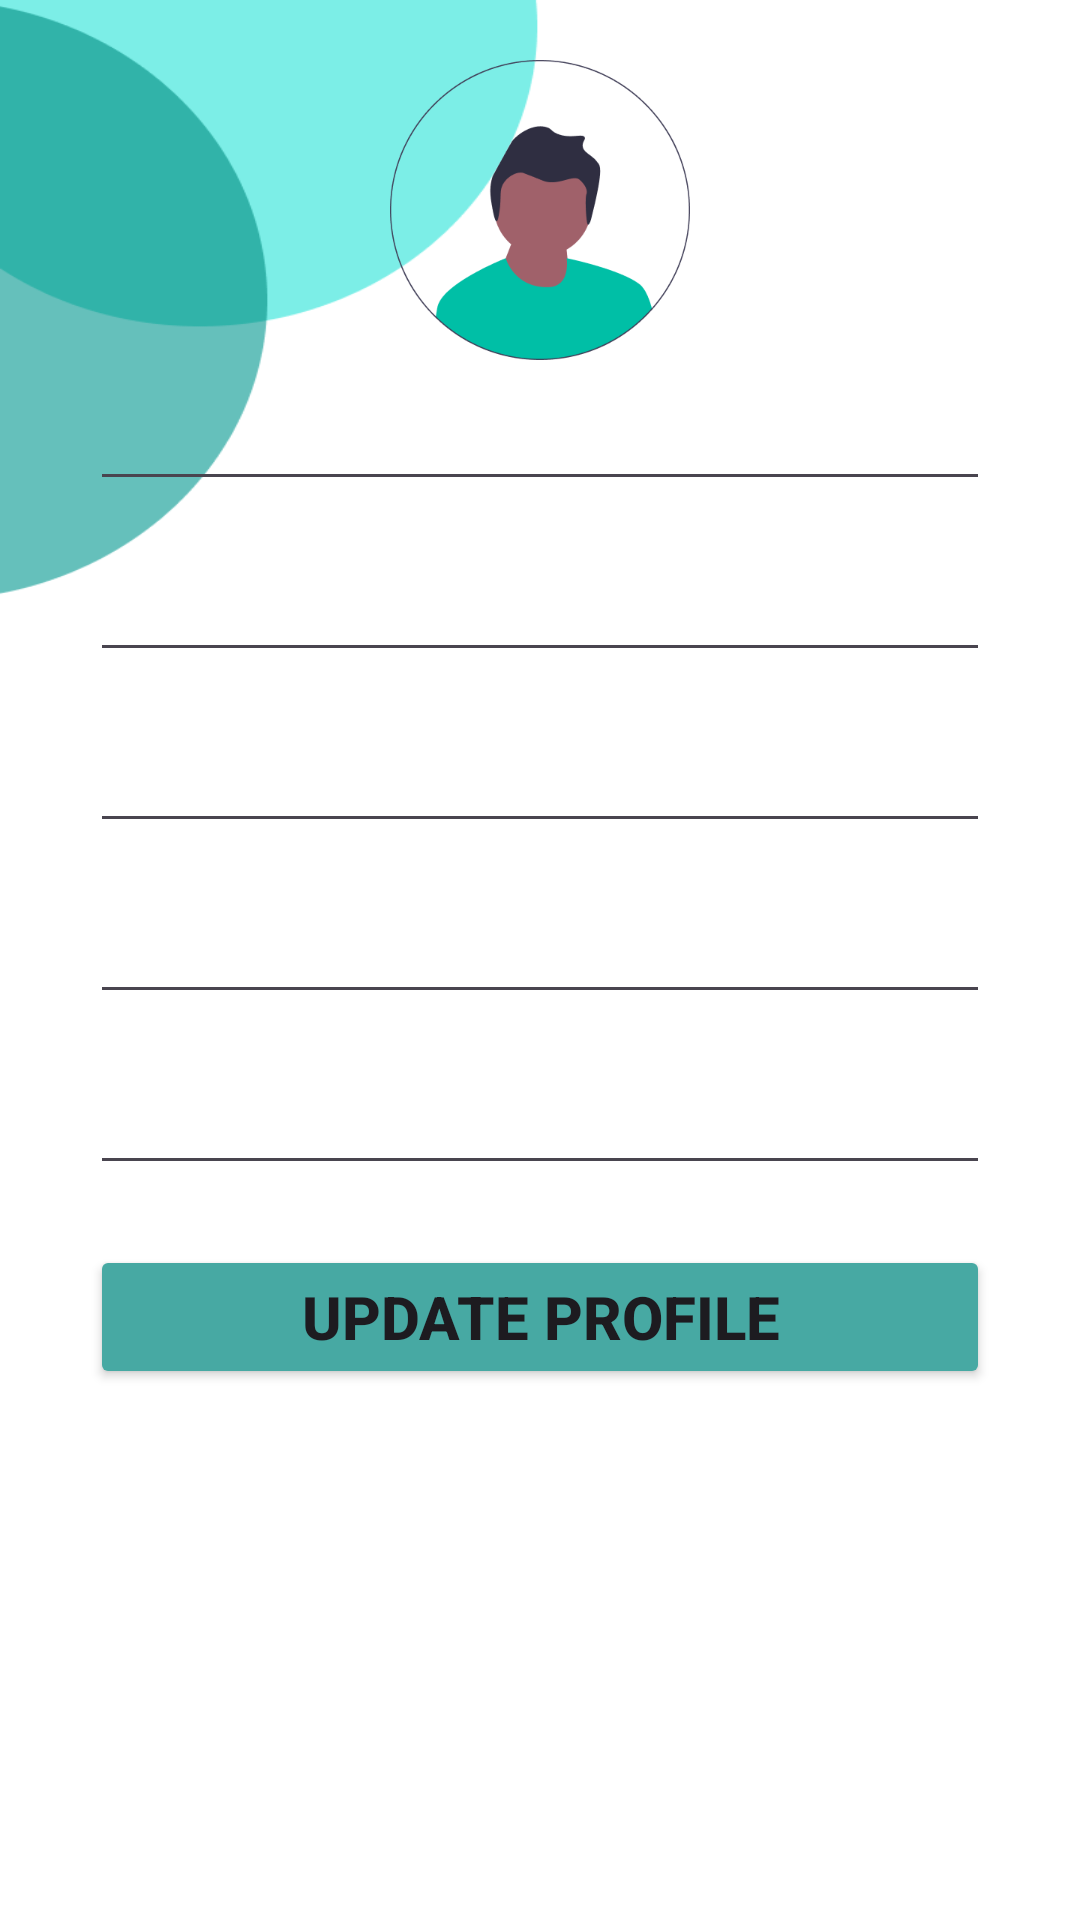

Here is an Android app screen rendered from its layout file. Give the layout XML and the strings, colors and styles it references.
<!-- AndroidManifest.xml: application theme Theme.FindRoomies -->
<!-- res/layout/edit_profile_fragment.xml -->
<?xml version="1.0" encoding="utf-8"?>
<LinearLayout xmlns:android="http://schemas.android.com/apk/res/android"
    android:layout_width="match_parent"
    android:layout_height="match_parent"
    android:orientation="vertical"
    android:background="@drawable/background"
    android:padding="20dp">

    <ImageView
        android:id="@+id/edtProfile"
        android:src="@drawable/userprofile"
        android:layout_gravity="center|top"
        android:layout_width="100dp"
        android:layout_height="100dp"/>

    <EditText
        android:id="@+id/edtName"
        android:textStyle="bold"
        android:textSize="20sp"
        android:gravity="center"
        android:padding="5dp"
        android:layout_margin="10dp"
        android:layout_width="match_parent"
        android:layout_height="wrap_content" />

    <EditText
        android:id="@+id/edtGender"
        android:textStyle="bold"
        android:textSize="20sp"
        android:gravity="center"
        android:padding="5dp"
        android:layout_margin="10dp"
        android:layout_width="match_parent"
        android:layout_height="wrap_content" />

    <EditText
        android:id="@+id/edtMobileNo"
        android:textStyle="bold"
        android:textSize="20sp"
        android:gravity="center"
        android:padding="5dp"
        android:layout_margin="10dp"
        android:layout_width="match_parent"
        android:layout_height="wrap_content" />

    <EditText
        android:id="@+id/edtWhatsappNo"
        android:textStyle="bold"
        android:textSize="20sp"
        android:gravity="center"
        android:padding="5dp"
        android:layout_margin="10dp"
        android:layout_width="match_parent"
        android:layout_height="wrap_content" />

    <LinearLayout
        android:layout_width="wrap_content"
        android:layout_height="wrap_content"
        android:orientation="horizontal">

    <EditText
        android:id="@+id/edtDob"
        android:textStyle="bold"
        android:textSize="20sp"
        android:gravity="center"
        android:padding="5dp"
        android:layout_margin="10dp"
        android:layout_width="300dp"
        android:layout_height="wrap_content" />

    <ImageView
        android:id="@+id/imgCalender"
        android:src="@drawable/calendar"
        android:layout_width="50dp"
        android:layout_height="50dp"
        android:gravity="center">
    </ImageView>

    </LinearLayout>

    <Button
        android:id="@+id/btnUpdateProfile"
        android:layout_width="match_parent"
        android:layout_height="wrap_content"
        android:layout_margin="10dp"
        android:gravity="center"
        android:padding="5dp"
        android:text="Update Profile"
        android:textSize="20sp"
        android:textStyle="bold"
        android:backgroundTint="#47A9A3"/>


</LinearLayout>
<!-- resources referenced by this layout -->
<resources>
  <!-- drawable background: png bitmap (drawable, 12327 bytes) -->
  <!-- drawable calendar (drawable) -->
  <vector android:height="30dp" android:tint="#47A9A3"
      android:viewportHeight="24" android:viewportWidth="24"
      android:width="30dp" xmlns:android="http://schemas.android.com/apk/res/android">
      <path android:fillColor="@android:color/white" android:pathData="M19,4h-1V2h-2v2H8V2H6v2H5C3.89,4 3.01,4.9 3.01,6L3,20c0,1.1 0.89,2 2,2h14c1.1,0 2,-0.9 2,-2V6C21,4.9 20.1,4 19,4zM19,20H5V10h14V20zM9,14H7v-2h2V14zM13,14h-2v-2h2V14zM17,14h-2v-2h2V14zM9,18H7v-2h2V18zM13,18h-2v-2h2V18zM17,18h-2v-2h2V18z"/>
  </vector>
  <!-- drawable userprofile: png bitmap (drawable, 10227 bytes) -->
  <style name="Theme.FindRoomies" parent="Base.Theme.FindRoomies" />
  <style name="Base.Theme.FindRoomies" parent="Theme.Material3.DayNight">
          
          
      </style>
</resources>
